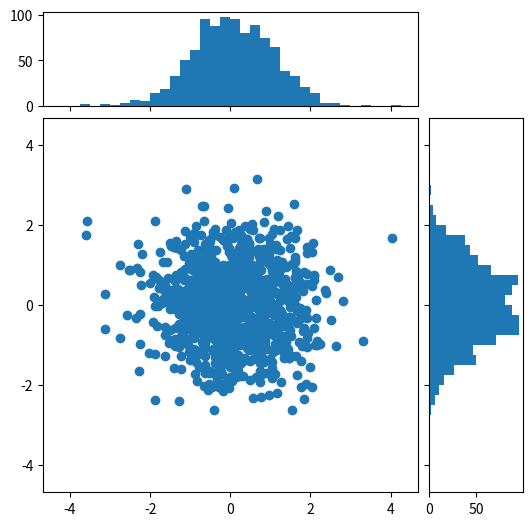
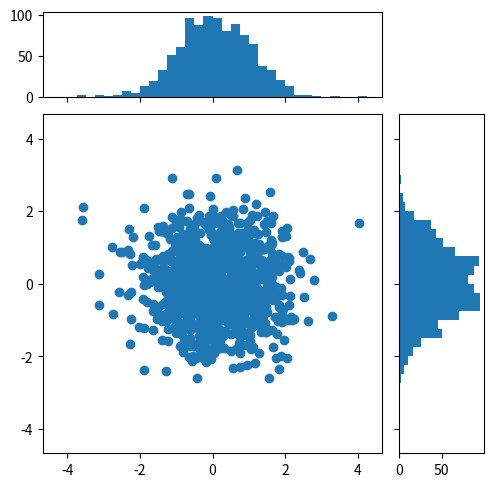

Here is the Python script that generated these plots, in order:
import numpy as np
import matplotlib.pyplot as plt

# Fixing random state for reproducibility
np.random.seed(19680801)

# some random data
x = np.random.randn(1000)
y = np.random.randn(1000)


def scatter_hist(x, y, ax, ax_histx, ax_histy):
    # no labels
    ax_histx.tick_params(axis="x", labelbottom=False)
    ax_histy.tick_params(axis="y", labelleft=False)

    # the scatter plot:
    ax.scatter(x, y)

    # now determine nice limits by hand:
    binwidth = 0.25
    xymax = max(np.max(np.abs(x)), np.max(np.abs(y)))
    lim = (int(xymax/binwidth) + 1) * binwidth

    bins = np.arange(-lim, lim + binwidth, binwidth)
    ax_histx.hist(x, bins=bins)
    ax_histy.hist(y, bins=bins, orientation='horizontal')
# Start with a square Figure.
fig = plt.figure(figsize=(6, 6))
# Add a gridspec with two rows and two columns and a ratio of 1 to 4 between
# the size of the marginal axes and the main axes in both directions.
# Also adjust the subplot parameters for a square plot.
gs = fig.add_gridspec(2, 2,  width_ratios=(4, 1), height_ratios=(1, 4),
                      left=0.1, right=0.9, bottom=0.1, top=0.9,
                      wspace=0.05, hspace=0.05)
# Create the Axes.
ax = fig.add_subplot(gs[1, 0])
ax_histx = fig.add_subplot(gs[0, 0], sharex=ax)
ax_histy = fig.add_subplot(gs[1, 1], sharey=ax)
# Draw the scatter plot and marginals.
scatter_hist(x, y, ax, ax_histx, ax_histy)
# Create a Figure, which doesn't have to be square.
fig = plt.figure(layout='constrained')
# Create the main axes, leaving 25% of the figure space at the top and on the
# right to position marginals.
ax = fig.add_gridspec(top=0.75, right=0.75).subplots()
# The main axes' aspect can be fixed.
ax.set(aspect=1)
# Create marginal axes, which have 25% of the size of the main axes.  Note that
# the inset axes are positioned *outside* (on the right and the top) of the
# main axes, by specifying axes coordinates greater than 1.  Axes coordinates
# less than 0 would likewise specify positions on the left and the bottom of
# the main axes.
ax_histx = ax.inset_axes([0, 1.05, 1, 0.25], sharex=ax)
ax_histy = ax.inset_axes([1.05, 0, 0.25, 1], sharey=ax)
# Draw the scatter plot and marginals.
scatter_hist(x, y, ax, ax_histx, ax_histy)

plt.show()
